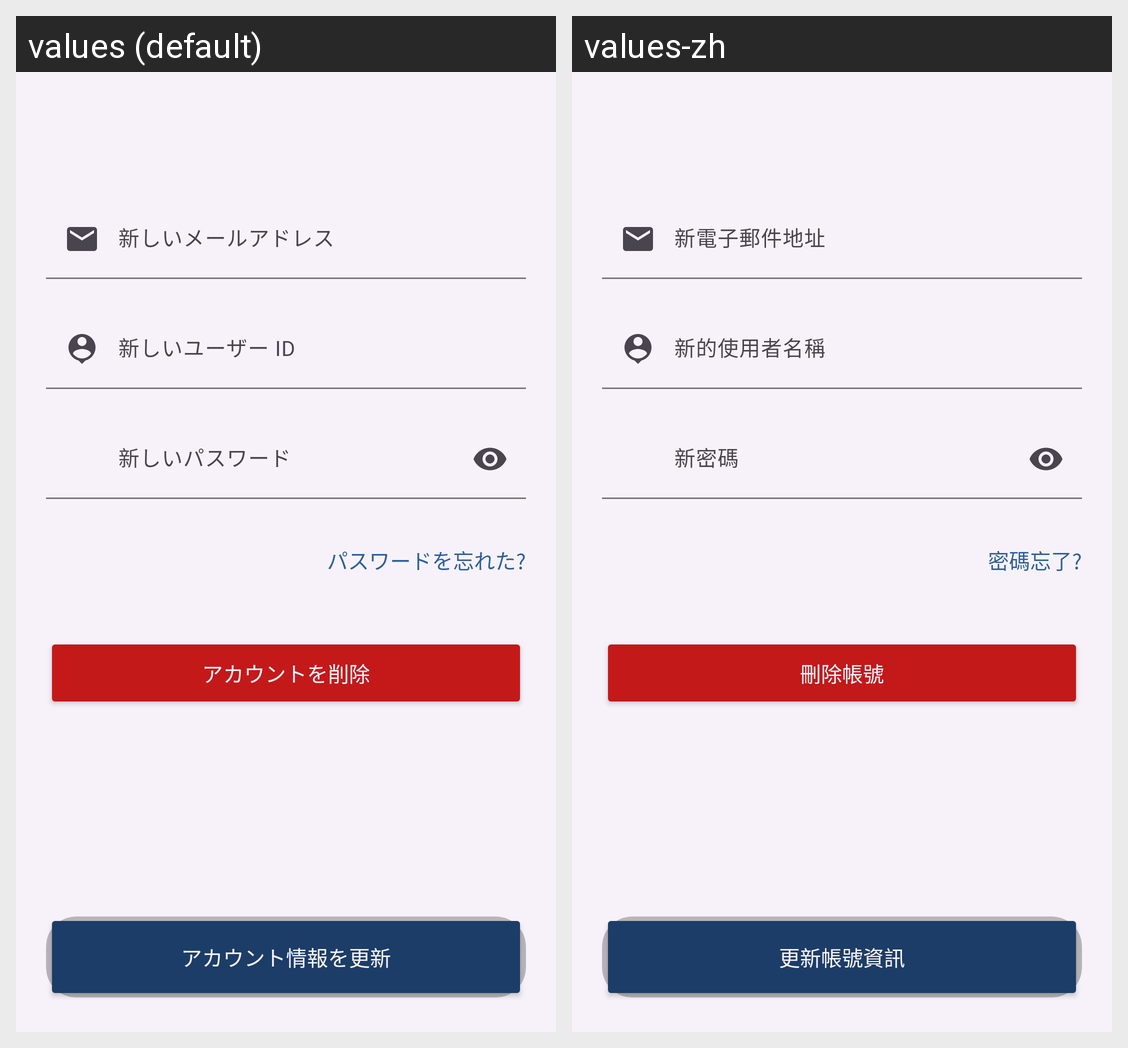

Here is an Android app screen in its default locale and in the app's own translations. Write out the translated-string differences for the strings that appear on this screen.
Android screen res/layout/fragment_edit_account.xml rendered under 2 locales, left to right: values (default), values-zh. Device: Nexus 5 (rendered at 1080×1920; each locale shown at half size, 540×960, under a caption strip naming it); theme Theme.Shopping_app.
Strings drawn on this screen, with the default value and each locale's value (text and hints the layout hard-codes, and strings that could not be matched under every locale, appear in the picture but are not listed):

newEmail
  values: 新しいメールアドレス
  values-zh: 新電子郵件地址

newUsername
  values: 新しいユーザー ID
  values-zh: 新的使用者名稱

newPassword
  values: 新しいパスワード
  values-zh: 新密碼

forgotPassword
  values: パスワードを忘れた?
  values-zh: 密碼忘了?

deleteAccount
  values: アカウントを削除
  values-zh: 刪除帳號

saveAccount
  values: アカウント情報を更新
  values-zh: 更新帳號資訊
